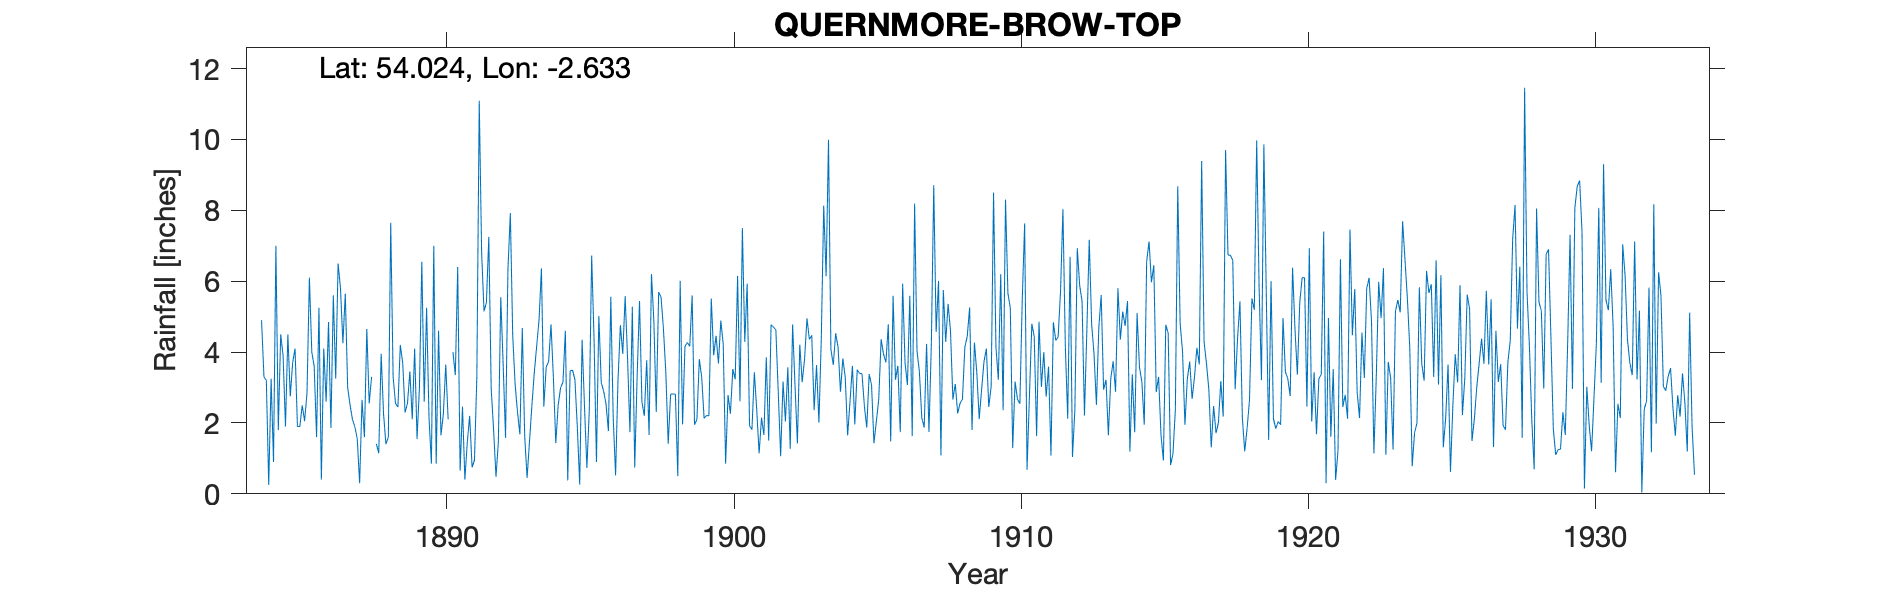

Data behind this chart, as committed beside it:
QUERNMORE BROW TOP, , , , , , , , , , , , , , , , , , , , , , , 
Grid ref, SD586588, Long, -2.633, Lat, 54.02, Elevation, 552, ft, , , , , , , , , , , , , , , 
Station no, 3042, , , , , , , , , , , , , , , , , , , , , , 
, 1880, 1881, 1882, 1883, 1884, 1885, 1886, 1887, 1888, 1889, 1890, 1891, 1892, 1893, 1894, 1895, 1896, 1897, 1898, 1899, 1900, 1901, 1902
January, , , , , 4.9, 2.75, 5.25, 3, 1.41, 2.3, 7, 2.46, 2.96, 1.68, 3.73, 1.89, 2.53, 0.74, 4.66, 5.6, 4.89, 1.92, 2.87
February, , , , , 3.3, 3.7, 0.4, 2.5, 1.15, 2.55, 0.85, 0.4, 1.81, 4.68, 4.78, 0.26, 1.77, 3.29, 3.42, 1.95, 4.21, 1.81, 1.06
March, , , , , 3.2, 4.1, 4.1, 2.1, 3.95, 3.45, 4.6, 1.45, 0.48, 1.64, 3.28, 4.35, 5.56, 5.44, 1.41, 2.1, 0.85, 3.43, 3.17
April, , , , , 0.25, 1.9, 2.6, 1.9, 2.25, 2.1, 1.65, 2.2, 1.47, 0.45, 1.43, 2.47, 2.16, 2.6, 2.81, 3.8, 2.79, 2.37, 2.04
May, , , , , 3.25, 1.9, 4.85, 1.55, 1.4, 4.1, 2.25, 0.75, 5.55, 1.47, 2.5, 0.73, 0.52, 2.2, 2.82, 3.29, 2.26, 1.14, 3.57
June, , , , , 0.9, 2.5, 1.86, 0.3, 1.6, 1.55, 3.65, 0.95, 3.65, 2.48, 2.99, 2.35, 3.2, 3.77, 2.81, 2.13, 3.52, 2.15, 1.27
July, , , , , 7, 2.05, 5.6, 2.65, 7.65, 3, 2.1, 3.3, 1.58, 3.41, 3.15, 6.72, 4.76, 1.66, 0.5, 2.21, 3.23, 1.66, 4.78
August, , , , , 1.8, 2.85, 3.25, 1.6, 3.3, 6.55, , 11.09, 6.34, 4.16, 4.6, 4.36, 3.95, 6.2, 6.01, 2.2, 6.15, 3.85, 3.07
September, , , , , 4.5, 6.1, 6.5, 4.65, 2.55, 2.6, 4, 6.8, 7.92, 4.91, 0.38, 0.9, 5.58, 4.88, 1.96, 5.51, 2.61, 1.5, 1.42
October, , , , , 3.9, 4, 5.8, 2.55, 2.45, 5.25, 3.35, 5.15, 4.46, 6.36, 3.47, 5.02, 3.83, 2.31, 4.16, 3.91, 7.5, 4.77, 4.21
November, , , , , 1.9, 3.6, 4.25, 3.3, 4.2, 2.15, 6.4, 5.4, 3.09, 2.46, 3.49, 3.14, 1.74, 5.69, 4.27, 4.46, 4.29, 4.71, 3.15
December, , , , , 4.5, 1.6, 5.65, , 3.7, 0.85, 0.65, 7.25, 2.3, 3.58, 3.22, 2.9, 5.28, 5.55, 4.16, 3.68, 5.93, 4.62, 3.8
Total, , , , , 39.4, 37.05, 50.11, , 35.61, 36.45, , 47.2, 41.61, 37.28, 37.02, 35.09, 40.88, 44.33, 38.99, 40.84, 48.23, 33.93, 34.41
1887 Dec gauge found to  have been empti…, , , , , , , , , , , , , , , , , , , , , , , 
1890 Aug - gauge tampered with, 6.0 esti…, , , , , , , , , , , , , , , , , , , , , , , 
1916 total 48.86, , , , , , , , , , , , , , , , , , , , , , , 
